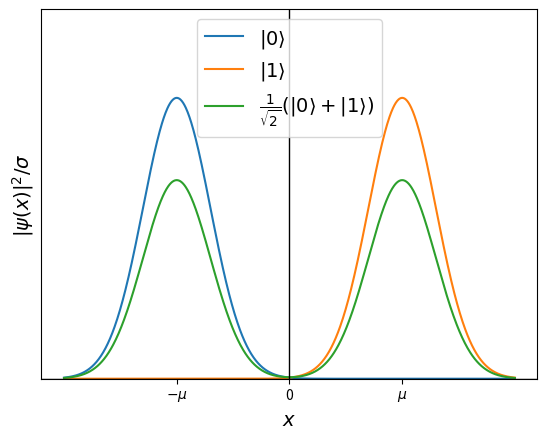

The matplotlib source for this figure:
import matplotlib.pyplot as plt
import numpy as np


def gaussian(mu, sigma):
    return lambda x: np.exp((-((x - mu) ** 2)) / (2 * sigma ** 2)) / np.sqrt(2 * np.pi * sigma ** 2)


def make_01_plots():
    left_gaussian = gaussian(mu=-1, sigma=0.3)
    right_gaussian = gaussian(mu=1, sigma=0.3)

    hadamard = lambda x: 1 / np.sqrt(2) * (gaussian(mu=-1, sigma=0.3)(x) + gaussian(mu=1, sigma=0.3)(x))

    x = np.linspace(-2, 2, 1000)

    plt.plot(x, left_gaussian(x), label=r"$|0\rangle$")
    plt.plot(x, right_gaussian(x), label=r"$|1\rangle$")
    plt.plot(x, hadamard(x), label=r"$\frac{1}{\sqrt{2}}(|0\rangle + |1\rangle)$")
    plt.legend(loc='best', fontsize=14)  # Position legend in the upper left
    plt.axhline(0, color='black', linewidth=1)  # Horizontal axis line
    plt.axvline(0, color='black', linewidth=1)  # Vertical axis line
    plt.ylim(0, 1.75)
    plt.ylabel(r"$|\psi(x)|^2/\sigma$", fontsize=14)
    plt.xlabel(r"$x$", fontsize=14)
    plt.xticks([-1, 0, 1], [r'$-\mu$', '0', r'$\mu$'])
    plt.yticks([])
    plt.show()


if __name__ == '__main__':
    make_01_plots()
